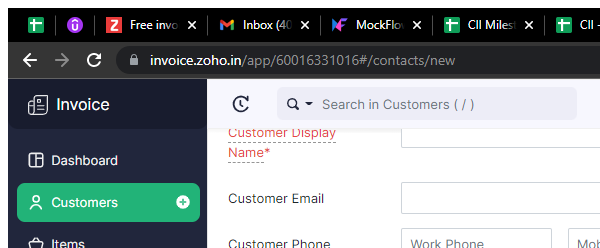
Task: Customer creation for Zoho Invoice
Workflow: Contact_Person

Step 1 [try]: Attach Browser 'chrome.exe New' in window 'New Contact | Contacts | Zoho Invoice' (chrome.exe)

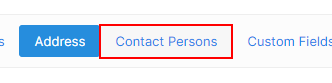
Step 2 [try]: click on the element 'Contact Persons'

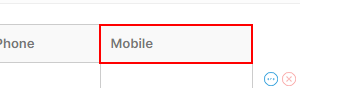
Step 3 [else]: click on the table header 'Mobile'

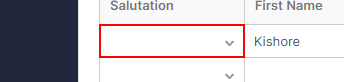
Step 4: type "[in_TransactionItem("Contact1_Salutation").ToString+ "[k(tab)]"]" into the text box

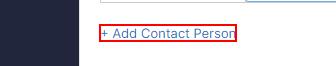
Step 5: click on the link '+ Add Contact Person'

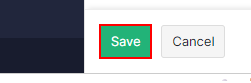
Step 6 [then]: click on the button 'Save'

Step 7 [else]: click on the table header 'Mobile' (same screen as step 3)

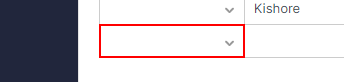
Step 8: type "[in_TransactionItem("Contact2_Salutation").ToString+ "[k(tab)]"]" into the text box

Step 9: click on the link '+ Add Contact Person' (same screen as step 5)

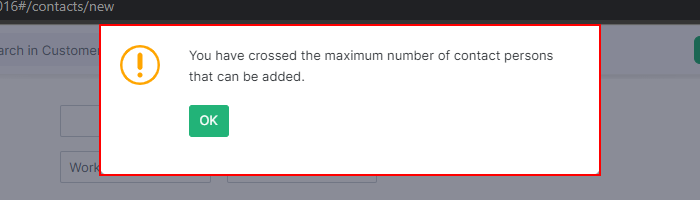
Step 10 [try]: find the button

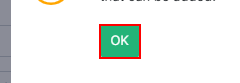
Step 11 [then]: click on the button

Step 12: click on the button 'Save' (same screen as step 6)

Step 13 [else]: click on the table header 'Mobile' (same screen as step 3)

Step 14: click on the button 'Save' (same screen as step 6)